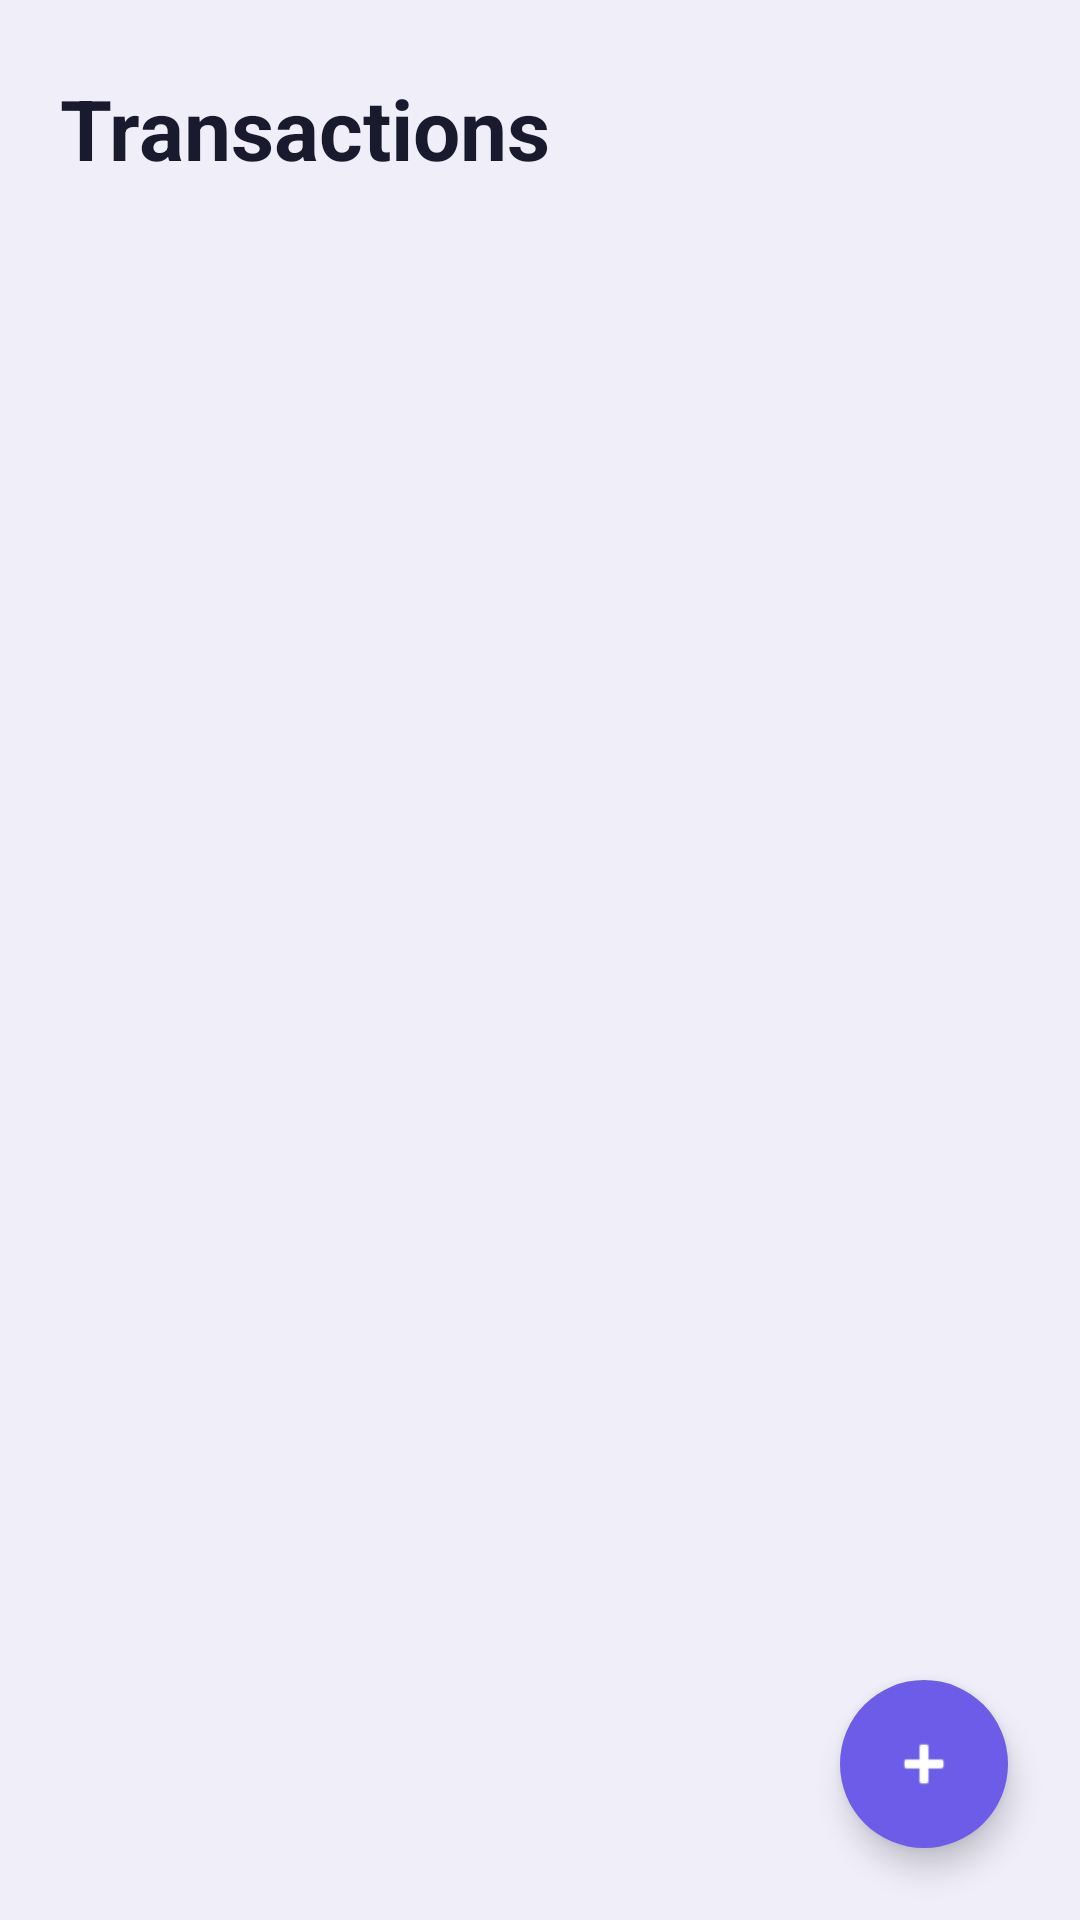

Here is an Android app screen rendered from its layout file. Give the layout XML and the strings, colors and styles it references.
<!-- AndroidManifest.xml: application theme Theme.Financeapp -->
<!-- res/layout/fragment_transaction.xml -->
<?xml version="1.0" encoding="utf-8"?>
<FrameLayout
    xmlns:android="http://schemas.android.com/apk/res/android"
    xmlns:app="http://schemas.android.com/apk/res-auto"

    android:layout_width="match_parent"
    android:layout_height="match_parent"

    android:background="#F0EEF9">

    

    <LinearLayout
        android:layout_width="match_parent"
        android:layout_height="match_parent"

        android:orientation="vertical">

        

        <TextView
            android:layout_width="wrap_content"
            android:layout_height="wrap_content"

            android:text="Transactions"
            android:textSize="28sp"
            android:textStyle="bold"
            android:textColor="#1A1A2E"

            android:layout_marginStart="20dp"
            android:layout_marginTop="24dp"
            android:layout_marginBottom="8dp"/>

        

        <androidx.recyclerview.widget.RecyclerView
            android:id="@+id/recyclerTransactions"

            android:layout_width="match_parent"
            android:layout_height="0dp"

            android:layout_weight="1"

            android:paddingStart="16dp"
            android:paddingEnd="16dp"
            android:paddingTop="4dp"
            android:paddingBottom="80dp"
            android:clipToPadding="false"/>

    </LinearLayout>

    

    <com.google.android.material.floatingactionbutton.FloatingActionButton
        android:id="@+id/fabAdd"

        android:layout_width="wrap_content"
        android:layout_height="wrap_content"

        android:layout_gravity="bottom|end"

        android:layout_margin="24dp"

        android:contentDescription="Add"

        android:src="@android:drawable/ic_input_add"

        app:backgroundTint="#6C5CE7"
        app:tint="#FFFFFF"
        app:shapeAppearanceOverlay="@style/ShapeAppearance.Material3.Corner.ExtraLarge"/>

</FrameLayout>
<!-- resources referenced by this layout -->
<resources>
  <style name="Theme.Financeapp" parent="Base.Theme.Financeapp" />
  <style name="Base.Theme.Financeapp" parent="Theme.Material3.DayNight.NoActionBar">
          
          
      </style>
</resources>
